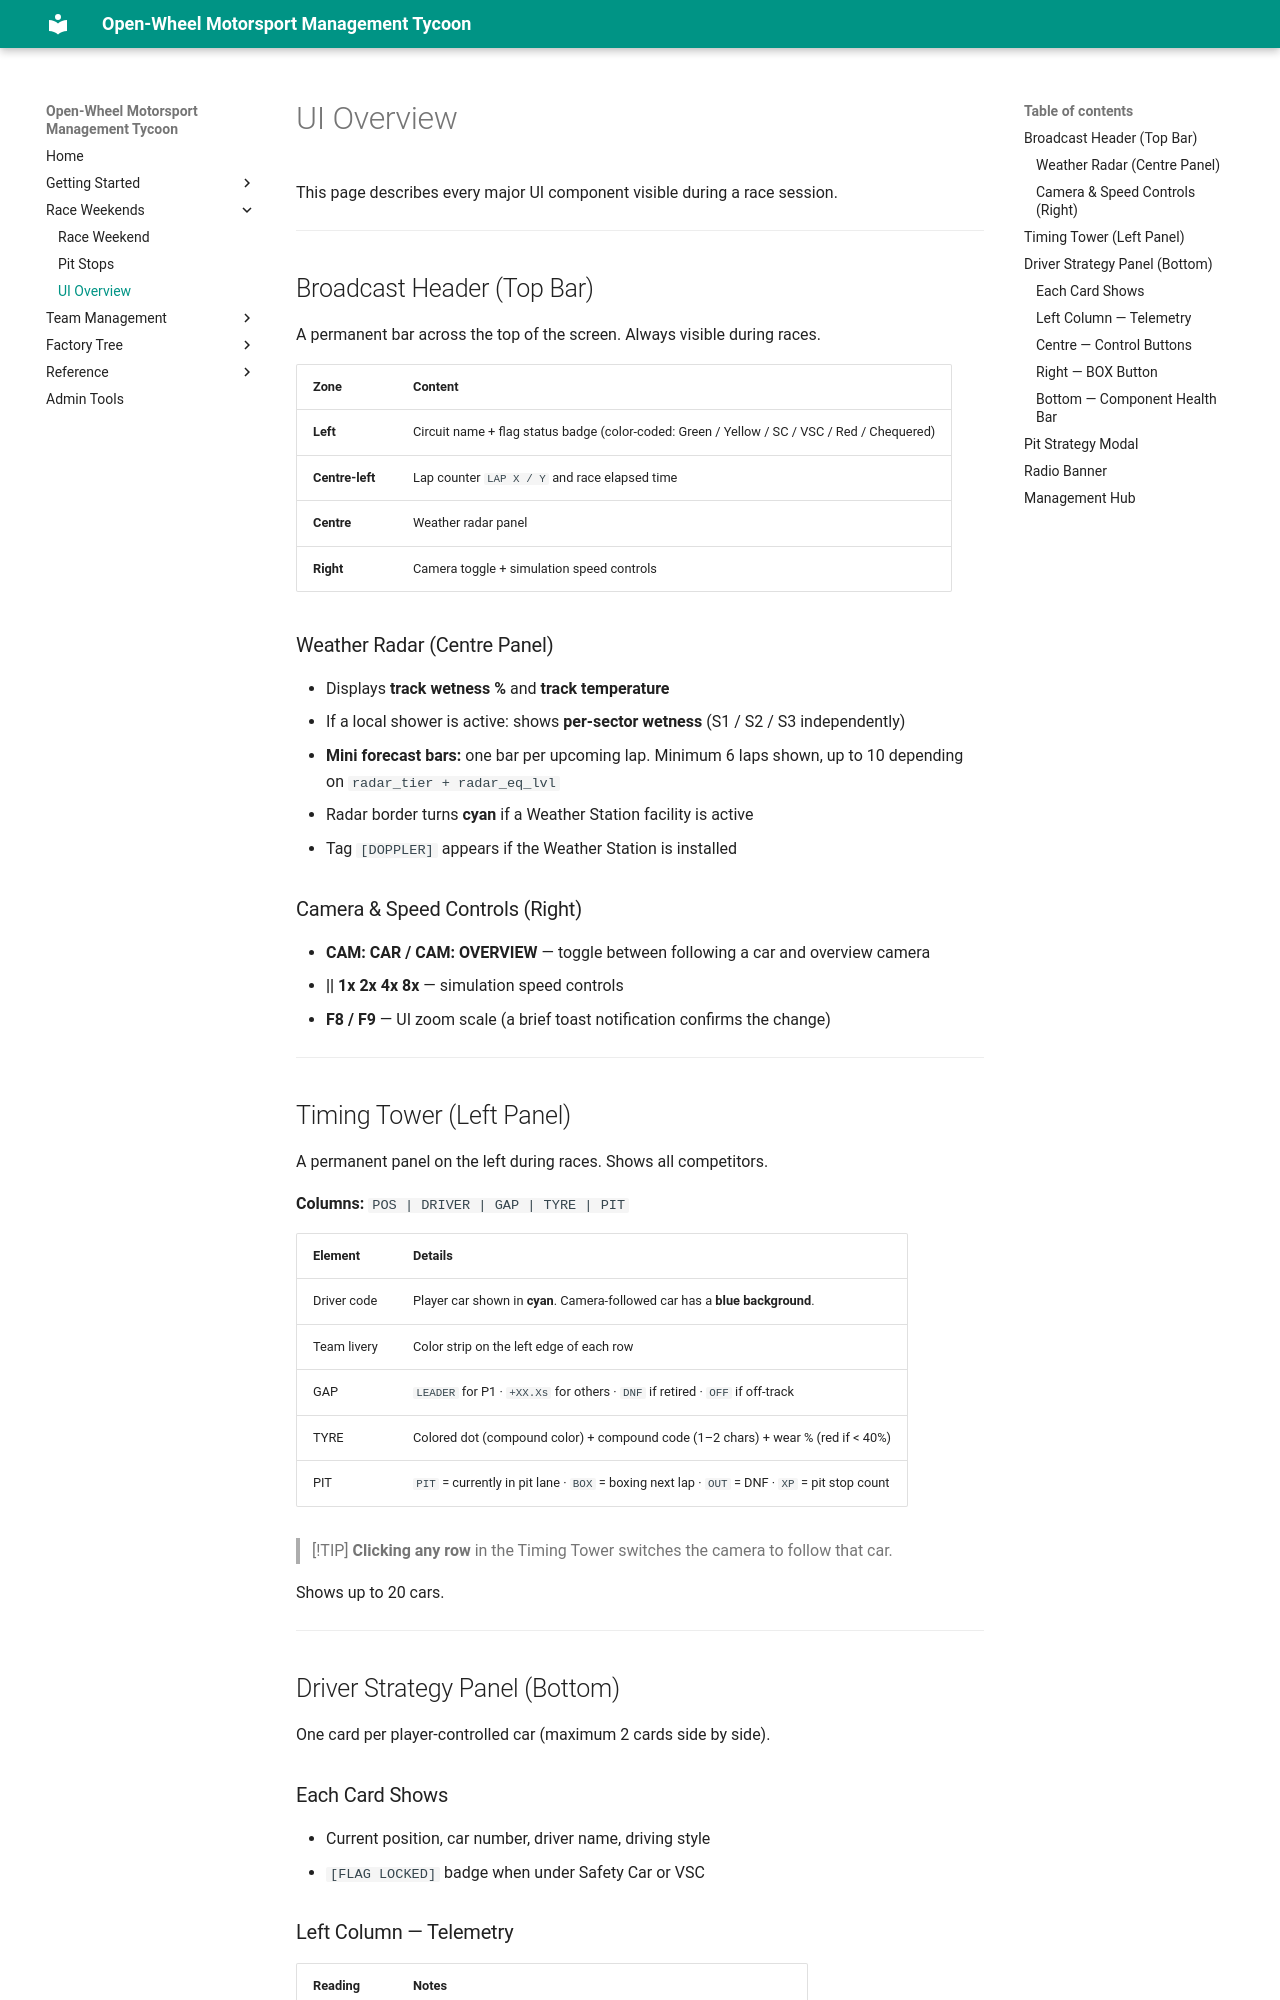

repository: LaurentAerens/race-game · page: ui_overview/index.html · generator: mkdocs

# UI Overview

This page describes every major UI component visible during a race session.

---

## Broadcast Header (Top Bar)

A permanent bar across the top of the screen. Always visible during races.

| Zone | Content |
|------|---------|
| **Left** | Circuit name + flag status badge (color-coded: Green / Yellow / SC / VSC / Red / Chequered) |
| **Centre-left** | Lap counter `LAP X / Y` and race elapsed time |
| **Centre** | Weather radar panel |
| **Right** | Camera toggle + simulation speed controls |

### Weather Radar (Centre Panel)

- Displays **track wetness %** and **track temperature**
- If a local shower is active: shows **per-sector wetness** (S1 / S2 / S3 independently)
- **Mini forecast bars:** one bar per upcoming lap. Minimum 6 laps shown, up to 10 depending on `radar_tier + radar_eq_lvl`
- Radar border turns **cyan** if a Weather Station facility is active
- Tag `[DOPPLER]` appears if the Weather Station is installed

### Camera & Speed Controls (Right)

- **CAM: CAR / CAM: OVERVIEW** — toggle between following a car and overview camera
- **|| 1x 2x 4x 8x** — simulation speed controls
- **F8 / F9** — UI zoom scale (a brief toast notification confirms the change)

---

## Timing Tower (Left Panel)

A permanent panel on the left during races. Shows all competitors.

**Columns:** `POS | DRIVER | GAP | TYRE | PIT`

| Element | Details |
|---------|---------|
| Driver code | Player car shown in **cyan**. Camera-followed car has a **blue background**. |
| Team livery | Color strip on the left edge of each row |
| GAP | `LEADER` for P1 · `+XX.Xs` for others · `DNF` if retired · `OFF` if off-track |
| TYRE | Colored dot (compound color) + compound code (1–2 chars) + wear % (red if < 40%) |
| PIT | `PIT` = currently in pit lane · `BOX` = boxing next lap · `OUT` = DNF · `XP` = pit stop count |

> [!TIP]
> **Clicking any row** in the Timing Tower switches the camera to follow that car.

Shows up to 20 cars.

---

## Driver Strategy Panel (Bottom)

One card per player-controlled car (maximum 2 cards side by side).

### Each Card Shows

- Current position, car number, driver name, driving style
- `[FLAG LOCKED]` badge when under Safety Car or VSC
